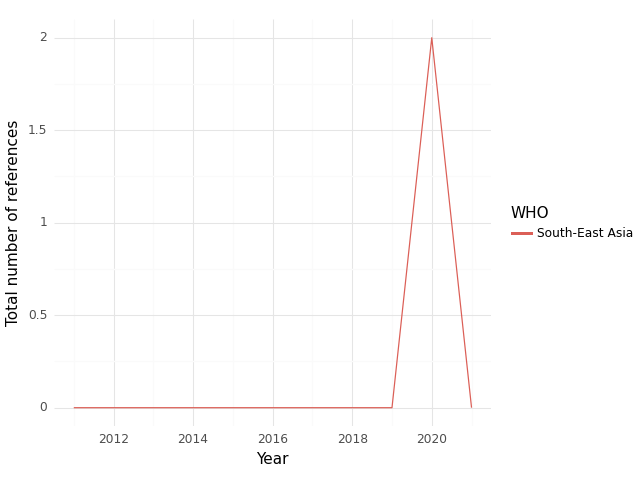

Values plotted in this chart, from the file beside it:
, WHO, Year, intersection, climate, health, sum, Sector
0, South-East Asia, 2011, 0.0, 2.0, 40.0, 42.0, medical equipment and services; health c…
1, South-East Asia, 2016, 0.0, 10.0, 8.0, 18.0, medical equipment and services; health c…
2, South-East Asia, 2017, 0.0, 10.0, 9.0, 19.0, medical equipment and services; health c…
3, South-East Asia, 2018, 0.0, 10.0, 9.0, 19.0, medical equipment and services; health c…
4, South-East Asia, 2019, 0.0, 10.0, 9.0, 19.0, medical equipment and services; health c…
5, South-East Asia, 2020, 2.0, 5.0, 6.0, 13.0, medical equipment and services; health c…
6, South-East Asia, 2021, 0.0, 3.0, 9.0, 12.0, medical equipment and services; health c…
